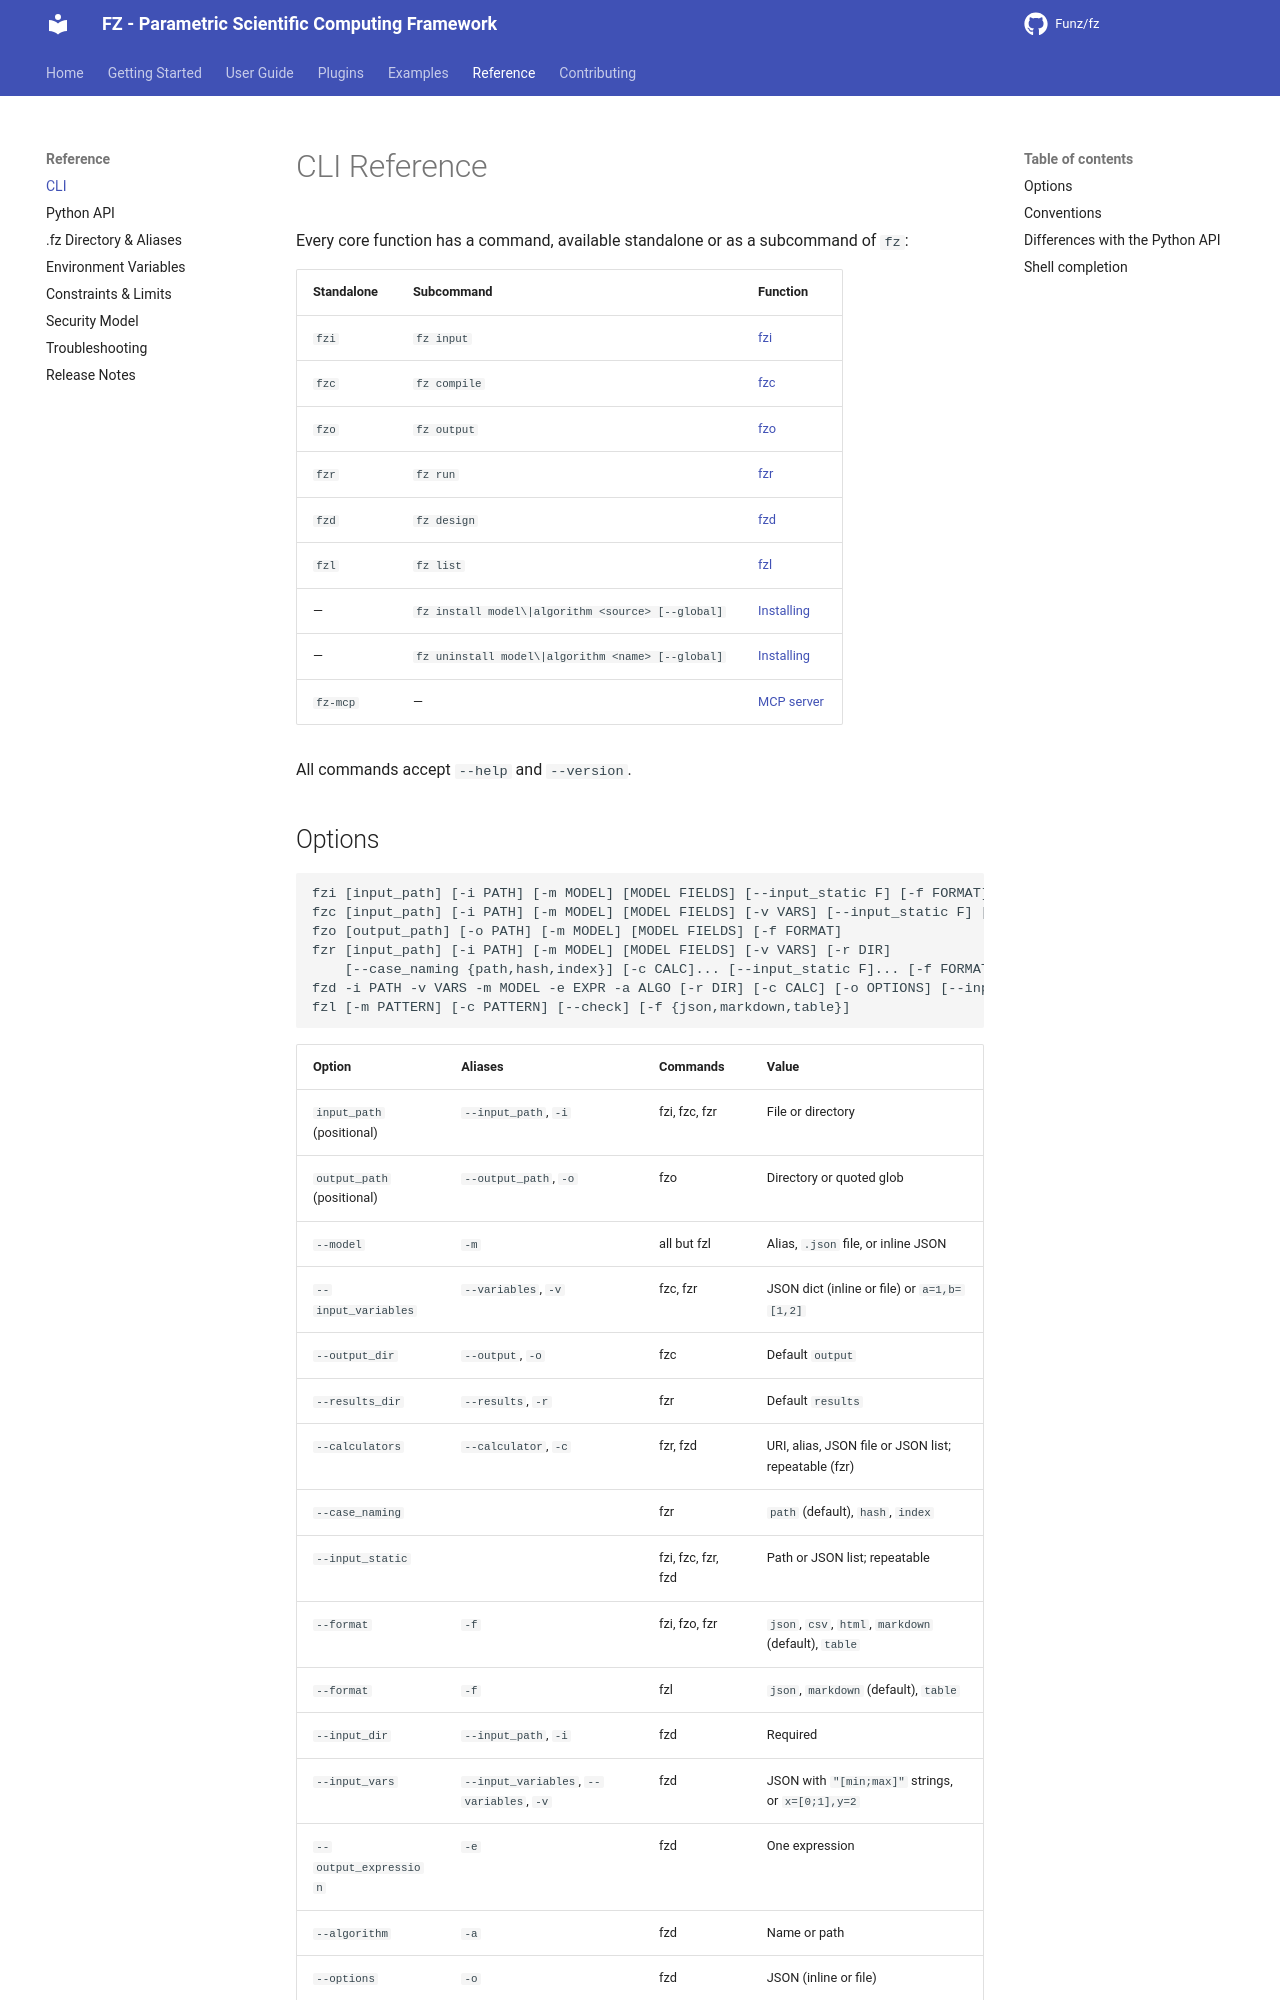

repository: Funz/fz.github.io · page: reference/cli/index.html · generator: mkdocs

# CLI Reference

Every core function has a command, available standalone or as a subcommand of `fz`:

| Standalone | Subcommand | Function |
|------------|------------|----------|
| `fzi` | `fz input` | [fzi](../user-guide/core-functions/fzi.md) |
| `fzc` | `fz compile` | [fzc](../user-guide/core-functions/fzc.md) |
| `fzo` | `fz output` | [fzo](../user-guide/core-functions/fzo.md) |
| `fzr` | `fz run` | [fzr](../user-guide/core-functions/fzr.md) |
| `fzd` | `fz design` | [fzd](../user-guide/core-functions/fzd.md) |
| `fzl` | `fz list` | [fzl](../user-guide/core-functions/fzl.md) |
| — | `fz install model\|algorithm <source> [--global]` | [Installing](../user-guide/installing.md) |
| — | `fz uninstall model\|algorithm <name> [--global]` | [Installing](../user-guide/installing.md) |
| `fz-mcp` | — | [MCP server](../user-guide/ai-agents.md#mcp-server-fz-mcp) |

All commands accept `--help` and `--version`.
